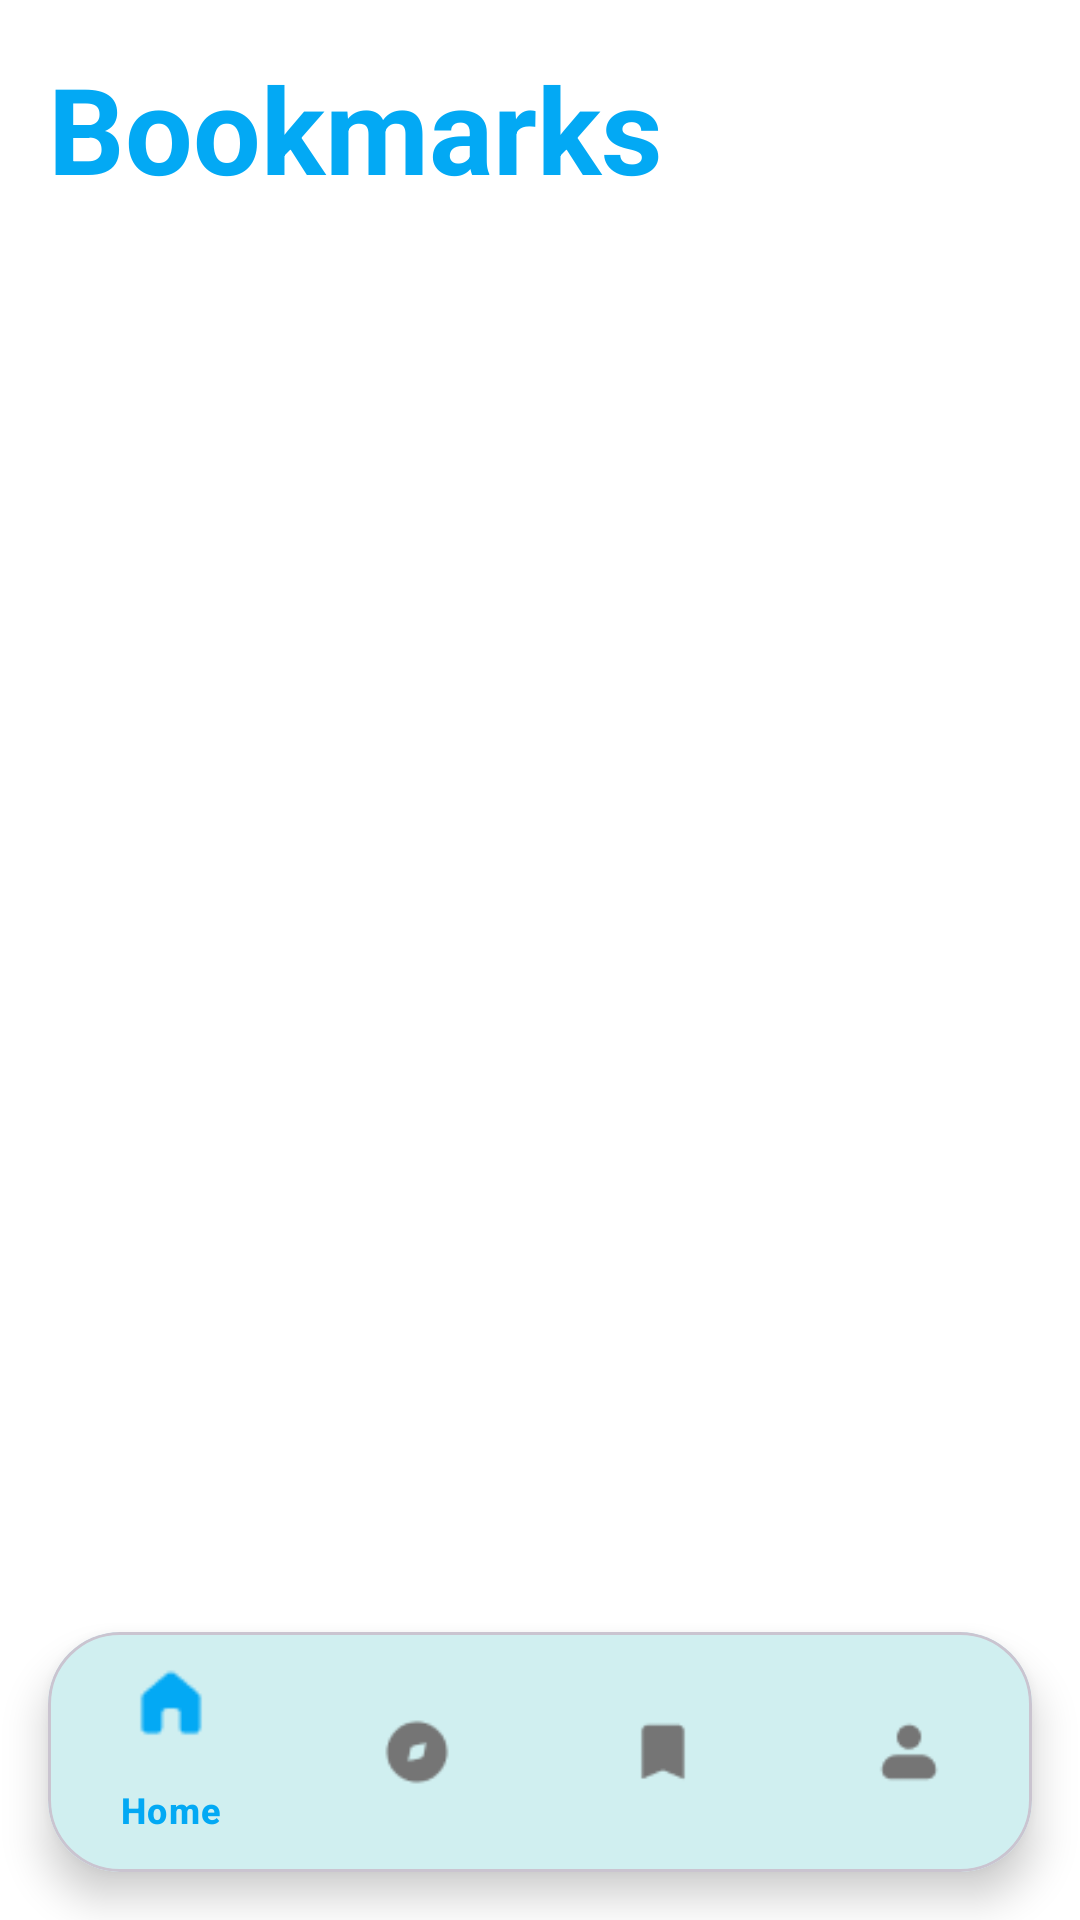

The Android layout XML behind this screen, and the referenced resources:
<!-- AndroidManifest.xml: application theme Theme.WanderFull -->
<!-- res/layout/activity_bookmarks.xml -->
<?xml version="1.0" encoding="utf-8"?>
<androidx.coordinatorlayout.widget.CoordinatorLayout
    xmlns:android="http://schemas.android.com/apk/res/android"
    xmlns:app="http://schemas.android.com/apk/res-auto"
    android:layout_width="match_parent"
    android:layout_height="match_parent"
    android:background="#FFFFFF">

    <androidx.core.widget.NestedScrollView
        android:layout_width="match_parent"
        android:layout_height="match_parent"
        android:paddingBottom="80dp"
        android:clipToPadding="false">
        <LinearLayout
            android:layout_width="match_parent"
            android:layout_height="wrap_content"
            android:orientation="vertical"
            android:padding="16dp">

            <RelativeLayout
                android:layout_width="match_parent"
                android:layout_height="wrap_content"
                android:layout_marginBottom="24dp">

                <TextView
                    android:layout_width="wrap_content"
                    android:layout_height="wrap_content"
                    android:text="Bookmarks"
                    android:textColor="#03A9F4"
                    android:textSize="40dp"
                    android:textStyle="bold" />
            </RelativeLayout>
        </LinearLayout>
    </androidx.core.widget.NestedScrollView>

    
    <com.google.android.material.card.MaterialCardView
        android:layout_width="match_parent"
        android:layout_height="wrap_content"
        android:layout_gravity="bottom"
        android:layout_margin="16dp"
        app:cardCornerRadius="24dp"
        app:cardElevation="8dp">

        <com.google.android.material.bottomnavigation.BottomNavigationView
            android:id="@+id/bottomNavigation"
            android:layout_width="match_parent"
            android:layout_height="wrap_content"
            android:background="@color/aqua_200"
            app:menu="@menu/bottom_nav_menu"
            app:itemIconTint="@color/bottom_nav_colors"
            app:itemTextColor="@color/bottom_nav_colors" />

    </com.google.android.material.card.MaterialCardView>

</androidx.coordinatorlayout.widget.CoordinatorLayout>
<!-- resources referenced by this layout -->
<resources>
  <color name="aqua_200">#D0EFF0</color>
  <style name="Theme.WanderFull" parent="Base.Theme.WanderFull" />
  <style name="Base.Theme.WanderFull" parent="Theme.Material3.DayNight.NoActionBar">
          
          
      </style>
</resources>
